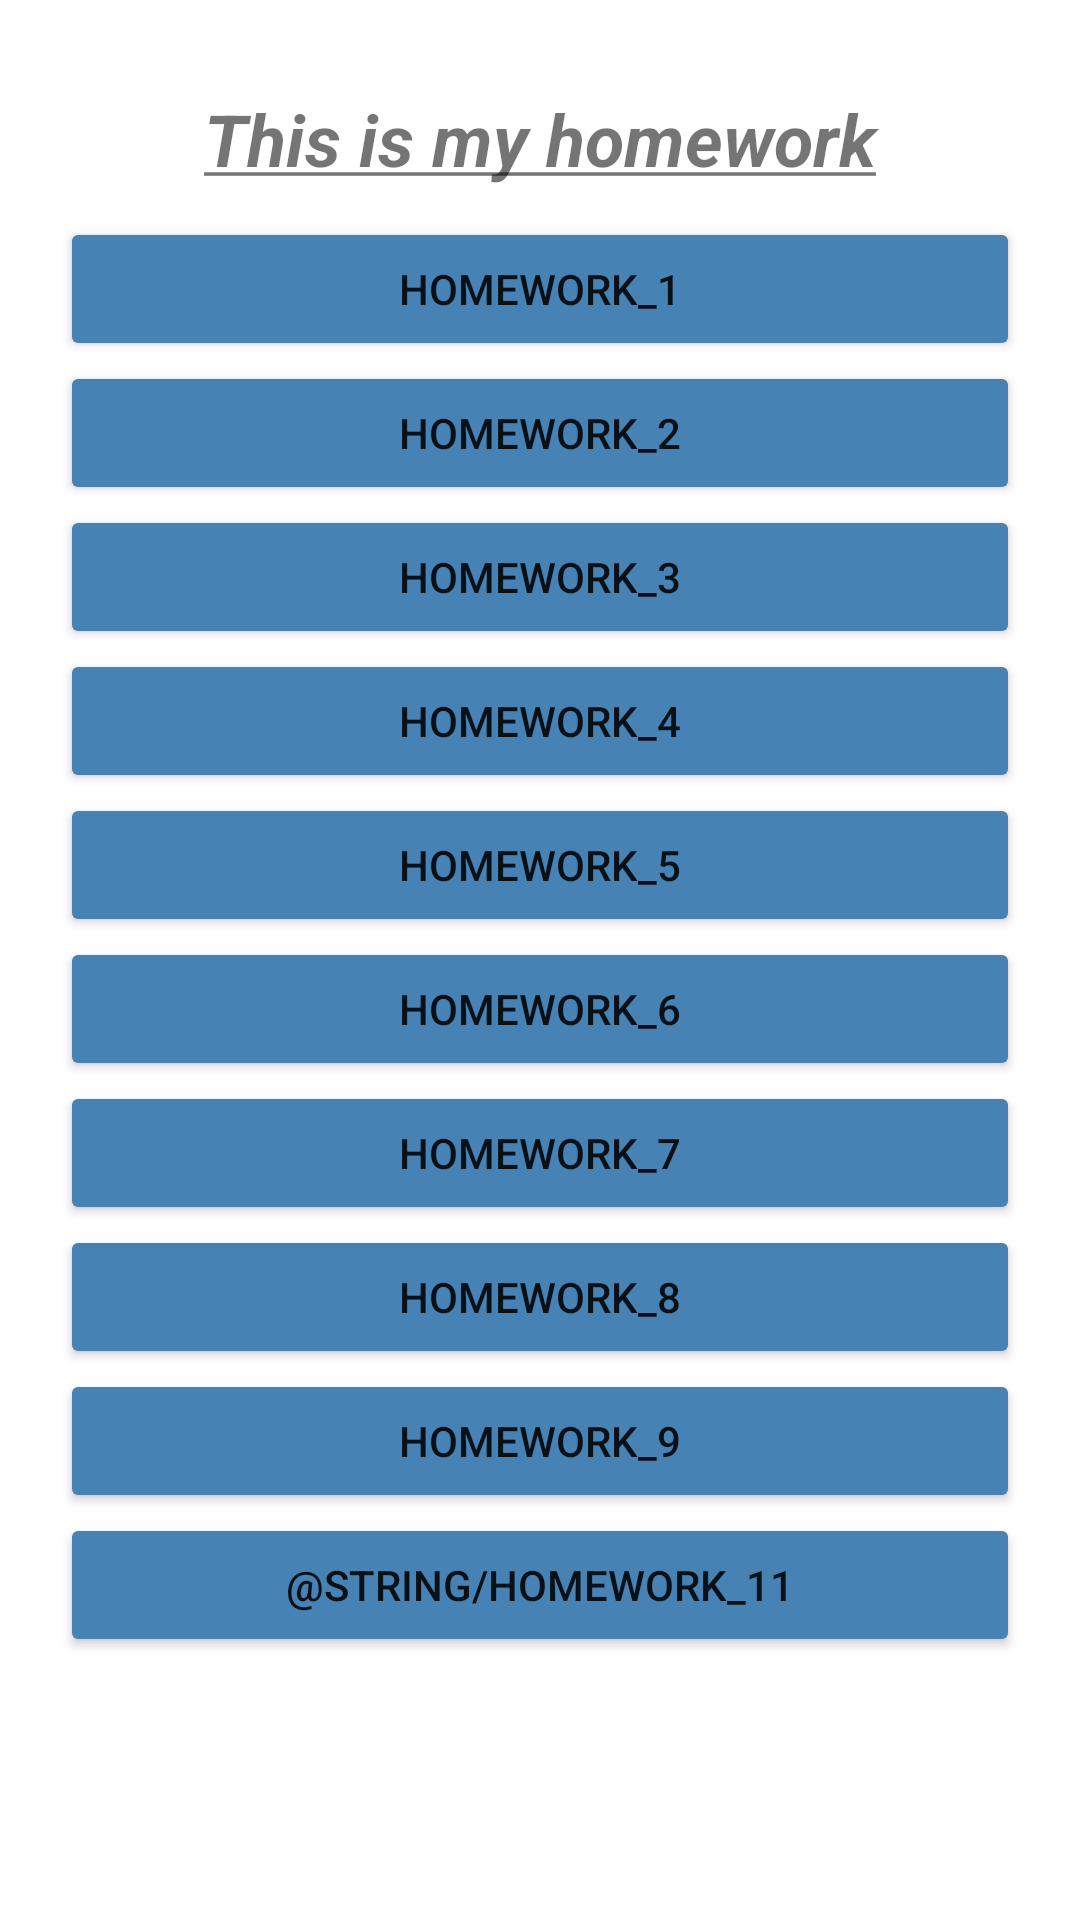

Android layout source for this screen:
<!-- AndroidManifest.xml: application theme Theme.TMS07 -->
<!-- res/layout/activity_main.xml -->
<?xml version="1.0" encoding="utf-8"?>
<androidx.constraintlayout.widget.ConstraintLayout
    xmlns:android="http://schemas.android.com/apk/res/android"
    xmlns:app="http://schemas.android.com/apk/res-auto"
    xmlns:tools="http://schemas.android.com/tools"
    android:layout_width="match_parent"
    android:layout_height="match_parent"
    tools:context=".MainActivity">

    <LinearLayout
        android:layout_width="match_parent"
        android:layout_height="wrap_content"
        android:layout_margin="20dp"
        android:orientation="vertical"
        app:layout_constraintBottom_toBottomOf="parent"
        app:layout_constraintEnd_toEndOf="parent"
        app:layout_constraintStart_toStartOf="parent"
        app:layout_constraintTop_toTopOf="parent"
        app:layout_constraintVertical_bias="0.0">

        <TextView
            android:layout_width="match_parent"
            android:layout_height="wrap_content"
            android:layout_margin="10dp"
            android:text="@string/this_is_my_homework"
            android:textAlignment="center"
            android:textSize="24sp"
            android:textStyle="bold|italic" />

        <Button
            android:id="@+id/hw1"
            android:layout_width="match_parent"
            android:layout_height="wrap_content"
            android:backgroundTint="#4682B4"
            android:text="@string/homework_1" />

        <Button
            android:id="@+id/hw2"
            android:layout_width="match_parent"
            android:layout_height="wrap_content"
            android:backgroundTint="#4682B4"
            android:text="@string/homework_2" />

        <Button
            android:id="@+id/hw3"
            android:layout_width="match_parent"
            android:layout_height="wrap_content"
            android:backgroundTint="#4682B4"
            android:text="@string/homework_3" />

        <Button
            android:id="@+id/hw4"
            android:layout_width="match_parent"
            android:layout_height="wrap_content"
            android:backgroundTint="#4682B4"
            android:text="@string/homework_4" />

        <Button
            android:id="@+id/hw5"
            android:layout_width="match_parent"
            android:layout_height="wrap_content"
            android:backgroundTint="#4682B4"
            android:text="@string/homework_5" />

        <Button
            android:id="@+id/hw6"
            android:layout_width="match_parent"
            android:layout_height="wrap_content"
            android:backgroundTint="#4682B4"
            android:text="@string/homework_6" />

        <Button
            android:id="@+id/hw7"
            android:layout_width="match_parent"
            android:layout_height="wrap_content"
            android:backgroundTint="#4682B4"
            android:text="@string/homework_7" />

        <Button
            android:id="@+id/hw8"
            android:layout_width="match_parent"
            android:layout_height="wrap_content"
            android:backgroundTint="#4682B4"
            android:text="@string/homework_8" />

        <Button
            android:id="@+id/hw9"
            android:layout_width="match_parent"
            android:layout_height="wrap_content"
            android:backgroundTint="#4682B4"
            android:text="@string/homework_9" />

        <Button
            android:id="@+id/hw11"
            android:layout_width="match_parent"
            android:layout_height="wrap_content"
            android:backgroundTint="#4682B4"
            android:text="@string/homework_11" />

    </LinearLayout>
</androidx.constraintlayout.widget.ConstraintLayout>
<!-- resources referenced by this layout -->
<resources>
  <string name="homework_1">HomeWork_1</string>
  <string name="homework_2">homework_2</string>
  <string name="homework_3">homework_3</string>
  <string name="homework_4">homework_4</string>
  <string name="homework_5">homework_5</string>
  <string name="homework_6">homework_6</string>
  <string name="homework_7">homework_7</string>
  <string name="homework_8">homework_8</string>
  <string name="homework_9">homework_9</string>
  <string name="this_is_my_homework"><u>This is my homework</u></string>
  <style name="Theme.TMS07" parent="Theme.MaterialComponents.DayNight.DarkActionBar">
          
          <item name="colorPrimary">@color/purple_500</item>
          <item name="colorPrimaryVariant">@color/purple_700</item>
          <item name="colorOnPrimary">@color/white</item>
          
          <item name="colorSecondary">@color/teal_200</item>
          <item name="colorSecondaryVariant">@color/teal_700</item>
          <item name="colorOnSecondary">@color/black</item>
          
          <item name="android:statusBarColor" tools:targetApi="l">?attr/colorPrimaryVariant</item>
          
      </style>
  <color name="purple_500">#FF6200EE</color>
  <color name="purple_700">#FF3700B3</color>
  <color name="white">#FFFFFFFF</color>
  <color name="teal_200">#FF03DAC5</color>
  <color name="teal_700">#FF018786</color>
  <color name="black">#FF000000</color>
</resources>
